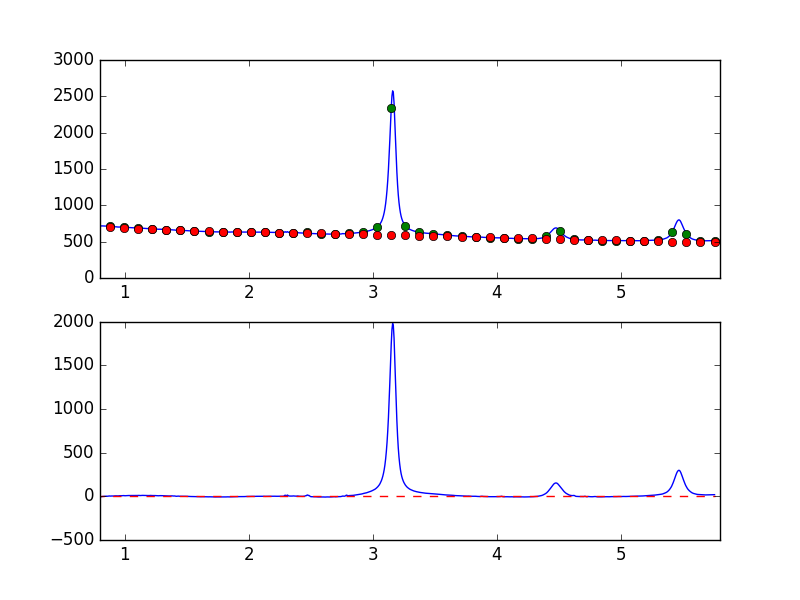

Source data for this figure (header and first rows):
7.681951752392544019e-01, -6.901004886538544270e+00
7.738631750302433776e-01, -7.332804186575458516e+00
7.795311748212323533e-01, -7.610676968289681099e+00
7.851991746122213289e-01, -7.743571226212907277e+00
7.908671744032103046e-01, -7.360430072063309126e+00
7.965351741941992803e-01, -6.631578453497922965e+00
8.022031739851883669e-01, -7.139450693172648243e+00
8.078711737761772316e-01, -4.544239902806566533e+00
8.135391735671662072e-01, -2.491673862087623093e+00
8.192071733581552939e-01, -1.390541874140581058e+00
8.248751731491442696e-01, -1.250829531153385688e+00
8.305431729401332452e-01, -2.159452768758001184e-01
8.362111727311222209e-01, 7.787102574416167045e-01
8.418791725221110855e-01, 7.758858546114879573e-01
8.475471723131001722e-01, 1.981721410727232069e+00
8.532151721040891479e-01, 1.277405650007608529e+00
8.588831718950781235e-01, 1.216795753702399452e+00
8.645511716860672102e-01, 2.585499391342523268e+00
8.702191714770560749e-01, 3.822932826209353152e+00
8.758871712680450505e-01, 4.534100700489943847e+00
8.815551710590340262e-01, 3.233370449341009589e+00
8.872231708500230019e-01, 3.675460300105896749e+00
8.928911706410120885e-01, 3.734084422319142504e+00
8.985591704320010642e-01, 4.409416176139757226e+00
9.042271702229900399e-01, 3.487456558446410781e+00
9.098951700139790155e-01, 4.555415062210613542e+00
9.155631698049678802e-01, 6.175659871811149060e+00
9.212311695959569668e-01, 5.696814054437936647e+00
9.268991693869459425e-01, 5.857454290563623545e+00
9.325671691779349182e-01, 5.627541538003924870e+00
9.382351689689240049e-01, 5.739243785824214683e+00
9.439031687599129805e-01, 4.862412128558958102e+00
9.495711685509018452e-01, 5.798184281836597620e+00
9.552391683418909318e-01, 6.879619348004212043e+00
9.609071681328797965e-01, 7.283160218471039116e+00
9.665751679238688832e-01, 6.969429472146430271e+00
9.722431677148579698e-01, 6.878602910596441689e+00
9.779111675058468345e-01, 7.523182995542811113e+00
9.835791672968358101e-01, 8.420677071520003665e+00
9.892471670878246748e-01, 8.730438186187598149e+00
9.949151668788137615e-01, 8.505618215329945997e+00
1.000583166669802848e+00, 6.967559140080084035e+00
1.006251166460791602e+00, 7.692980550464426415e+00
1.011919166251780799e+00, 7.634067532482731622e+00
1.017587166042769553e+00, 8.521996871352712333e+00
1.023255165833758751e+00, 9.440606485106741275e+00
1.028923165624747726e+00, 9.481119545681281124e+00
1.034591165415736702e+00, 9.465105904701317741e+00
1.040259165206725678e+00, 9.186486488010245921e+00
1.045927164997714431e+00, 8.672397553482824151e+00
1.051595164788703629e+00, 9.392968523056651975e+00
1.057263164579692605e+00, 9.614410361637624192e+00
1.062931164370681802e+00, 9.384306104444135599e+00
1.068599164161670556e+00, 8.905390153882194682e+00
1.074267163952659310e+00, 9.292323181888946237e+00
1.079935163743648507e+00, 9.172217032277103499e+00
1.085603163534637483e+00, 9.752383744171311264e+00
1.091271163325626681e+00, 9.888633891852350644e+00
1.096939163116615434e+00, 9.930064182413730123e+00
1.102607162907604632e+00, 1.007153548310566293e+01
1.108275162698593386e+00, 1.089633639555256650e+01
... 839 more rows
